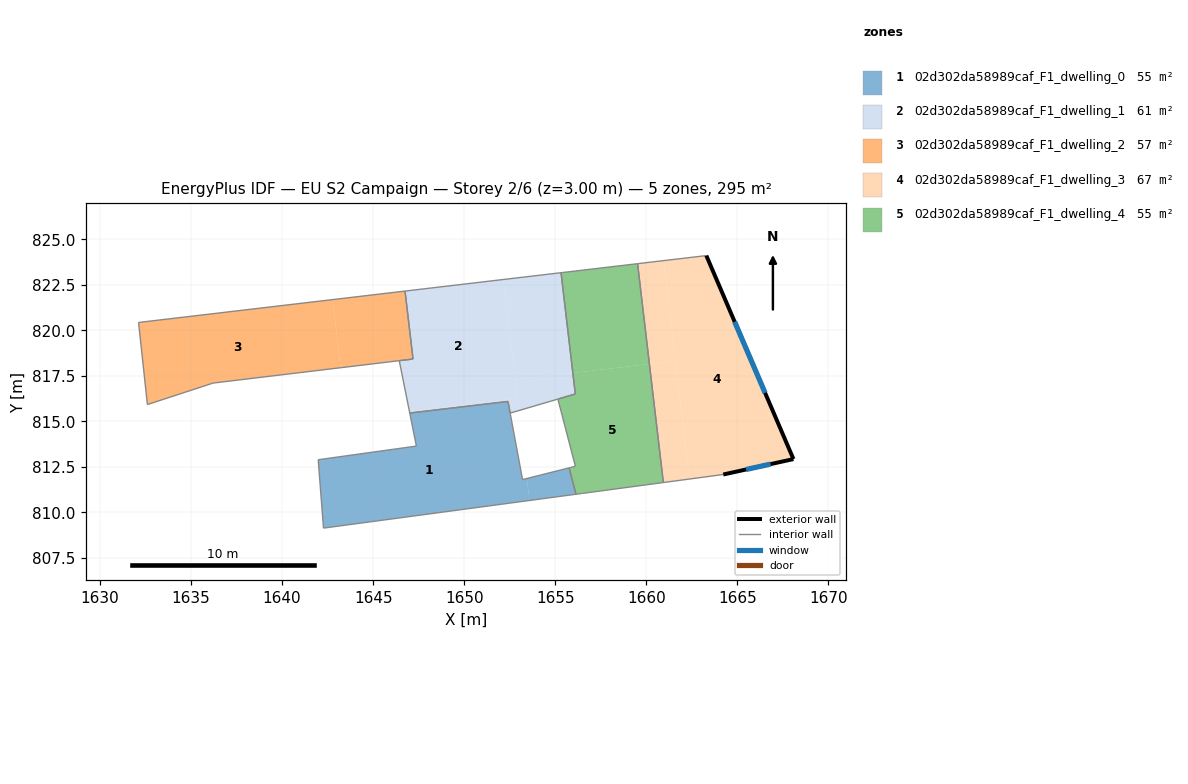
=== STOREY PLAN SPEC (per zone: floor XY polygon, exterior-wall plan segments, windows/doors) ===
zone 1: 02d302da58989caf_F1_dwelling_0  (55.1 m²)
  floor: (1652.40, 816.09) (1653.20, 811.80) (1653.44, 811.86) (1653.58, 810.65) (1642.27, 809.14) (1641.98, 812.89) (1647.37, 813.64) (1647.01, 815.46)
  floor: (1655.76, 812.44) (1656.14, 811.00) (1653.58, 810.65) (1653.44, 811.86)
  interior walls: 10
zone 2: 02d302da58989caf_F1_dwelling_1  (60.7 m²)
  floor: (1652.15, 822.79) (1652.92, 816.25) (1646.99, 815.56) (1646.43, 818.33) (1647.19, 818.42) (1646.75, 822.15)
  floor: (1652.92, 816.25) (1653.00, 815.59) (1652.52, 815.45) (1652.40, 816.09) (1647.01, 815.46) (1646.99, 815.56)
  floor: (1655.32, 823.16) (1655.96, 817.65) (1652.80, 817.28) (1652.15, 822.79)
  floor: (1655.96, 817.65) (1656.10, 816.51) (1655.14, 816.22) (1653.00, 815.59) (1652.80, 817.28)
  interior walls: 9
zone 3: 02d302da58989caf_F1_dwelling_2  (57.1 m²)
  floor: (1642.77, 821.68) (1643.21, 817.94) (1636.21, 817.10) (1632.60, 815.92) (1632.12, 820.43)
  floor: (1646.75, 822.15) (1647.19, 818.43) (1646.43, 818.33) (1643.21, 817.94) (1642.77, 821.68)
  interior walls: 6
zone 4: 02d302da58989caf_F1_dwelling_3  (66.5 m²)
  floor: (1663.29, 824.10) (1668.08, 812.93) (1664.22, 812.08) (1662.36, 811.83) (1660.95, 823.82)
  floor: (1660.95, 823.82) (1661.60, 818.32) (1660.17, 818.15) (1659.52, 823.66)
  floor: (1661.60, 818.32) (1662.36, 811.83) (1660.93, 811.64) (1660.17, 818.15)
  exterior wall: (1664.22, 812.08) – (1668.08, 812.93)  [3.9 m]
    window: (1665.48, 812.36) – (1666.82, 812.65)  [1.4 m²]
  exterior wall: (1668.08, 812.93) – (1663.29, 824.10)  [12.2 m]
    window: (1666.52, 816.56) – (1664.85, 820.47)  [4.5 m²]
  interior walls: 3
zone 5: 02d302da58989caf_F1_dwelling_4  (55.2 m²)
  floor: (1659.51, 823.66) (1660.16, 818.15) (1655.96, 817.65) (1655.32, 823.16)
  floor: (1660.16, 818.15) (1660.93, 811.64) (1656.65, 811.06) (1656.50, 811.04) (1656.49, 811.04) (1656.14, 811.00) (1655.76, 812.44) (1656.10, 812.53) (1655.14, 816.22) (1656.10, 816.50) (1655.96, 817.65)
  interior walls: 13

=== DERIVED (storey summary) ===
Building: EU S2 Campaign
Storey: 2 of 6  (floor level z = 3.00 m)
Storey gross floor area: 294.6 m²
Zones on this storey: 5
  - 02d302da58989caf_F1_dwelling_0: floor 55.1 m²
  - 02d302da58989caf_F1_dwelling_1: floor 60.7 m²
  - 02d302da58989caf_F1_dwelling_2: floor 57.1 m²
  - 02d302da58989caf_F1_dwelling_3: floor 66.5 m²; exterior wall 16.1 m (48.3 m²); 2 window(s) 5.9 m²; WWR 12.2%
  - 02d302da58989caf_F1_dwelling_4: floor 55.2 m²
Zone adjacency (shared interzone walls):
  - 02d302da58989caf_F1_dwelling_0 ↔ 02d302da58989caf_F1_dwelling_1
  - 02d302da58989caf_F1_dwelling_0 ↔ 02d302da58989caf_F1_dwelling_4
  - 02d302da58989caf_F1_dwelling_1 ↔ 02d302da58989caf_F1_dwelling_4